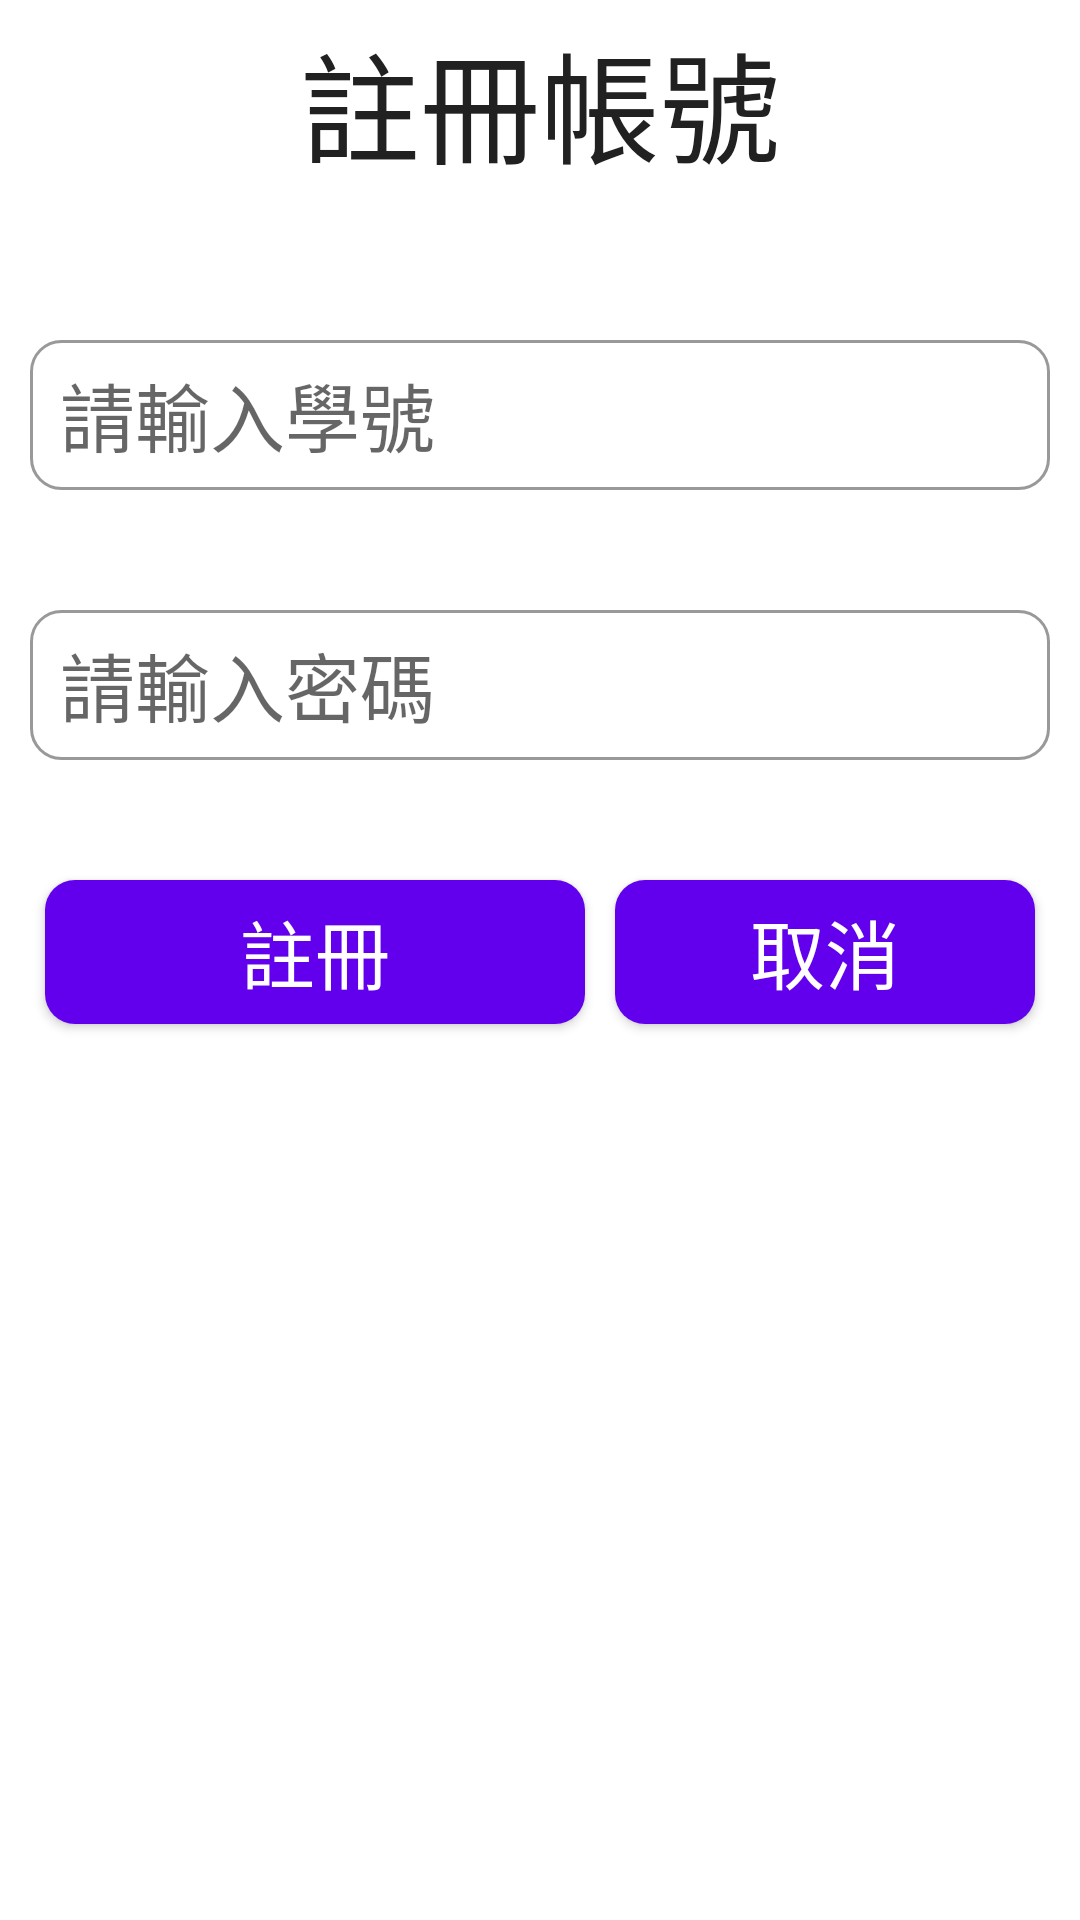

Reconstruct the res/layout file that produces this screen, plus the resources it refers to.
<!-- AndroidManifest.xml: application theme AppTheme -->
<!-- res/layout/activity_register.xml -->
<?xml version="1.0" encoding="utf-8"?>
<RelativeLayout xmlns:android="http://schemas.android.com/apk/res/android"
    android:layout_width="match_parent"
    android:layout_height="match_parent"
    android:padding="5dp"
    android:background="@color/colorWhite">
    <TextView
        android:id="@+id/tv_title"
        android:text="註冊帳號"
        android:textSize="40sp"
        android:textColor="@color/colorBlack"
        android:layout_width="match_parent"
        android:layout_height="wrap_content"
        android:gravity="center_horizontal"
        android:background="@color/colorWhite"/>
    <EditText
        android:id="@+id/et_username"
        android:layout_width="match_parent"
        android:layout_height="50dp"
        android:hint="請輸入學號"
        android:textSize="25sp"
        android:drawableStart="@drawable/icon_user"
        android:drawablePadding="8dp"
        android:background="@drawable/bg_username"
        android:textColor="@color/colorBlack"
        android:inputType="number"
        android:maxLines="1"
        android:layout_below="@+id/tv_title"
        android:paddingLeft="10dp"
        android:paddingRight="10dp"
        android:layout_marginTop="50dp"
        android:layout_marginStart="5dp"
        android:layout_marginEnd="5dp"/>
    <EditText
        android:id="@+id/et_password"
        android:layout_width="match_parent"
        android:layout_height="50dp"
        android:hint="請輸入密碼"
        android:textSize="25sp"
        android:drawableStart="@drawable/icon_password"
        android:drawablePadding="8dp"
        android:background="@drawable/bg_username"
        android:textColor="@color/colorBlack"
        android:inputType="textPassword"
        android:maxLines="1"
        android:paddingLeft="10dp"
        android:paddingRight="10dp"
        android:layout_below="@+id/et_username"
        android:layout_marginTop="40dp"
        android:layout_marginStart="5dp"
        android:layout_marginEnd="5dp"/>
    <Button
        android:id="@+id/btn_register"
        android:layout_width="180dp"
        android:layout_height="wrap_content"
        android:layout_below="@+id/et_password"
        android:text="註冊"
        android:textSize="25sp"
        android:textColor="@color/colorWhite"
        android:layout_marginTop="40dp"
        android:background="@drawable/btn_login"
        android:layout_marginLeft="10dp"
        android:layout_marginRight="10dp"/>
    <Button
        android:id="@+id/btn_cancel"
        android:layout_width="180dp"
        android:layout_height="wrap_content"
        android:layout_below="@+id/et_password"
        android:text="取消"
        android:textSize="25sp"
        android:textColor="@color/colorWhite"
        android:layout_marginTop="40dp"
        android:background="@drawable/btn_cancel"
        android:layout_marginStart="200dp"
        android:layout_marginEnd="10dp"/>
</RelativeLayout>
<!-- resources referenced by this layout -->
<resources>
  <color name="colorBlack">#212121</color>
  <color name="colorWhite">#FFFFFF</color>
  <!-- drawable bg_username (drawable) -->
  <?xml version="1.0" encoding="utf-8"?>
  <shape xmlns:android="http://schemas.android.com/apk/res/android"
      android:shape="rectangle">
      
      <stroke android:width="1dp"
          android:color="#999999"/>
      
      <corners
          android:radius="10dp"/>
  </shape>
  <!-- drawable btn_cancel (drawable) -->
  <?xml version="1.0" encoding="utf-8"?>
  <shape xmlns:android="http://schemas.android.com/apk/res/android"
      android:shape="rectangle">
      <solid android:color="@color/purple_500"/>
      
      <corners
          android:radius="10dp"/>
  </shape>
  <!-- drawable btn_login (drawable) -->
  <?xml version="1.0" encoding="utf-8"?>
  <selector xmlns:android="http://schemas.android.com/apk/res/android">
      <item android:state_pressed="true">
          <shape>
              <solid android:color="@color/colorGreen"/>
              <corners android:radius="10dp"/>
          </shape>
      </item>
      <item android:state_pressed="false">
          <shape>
              <solid android:color="@color/purple_500"/>
              <corners android:radius="10dp"/>
          </shape>
      </item>
  </selector>
  <style name="AppTheme" parent="Theme.AppCompat.Light.DarkActionBar">
          
          <item name="colorPrimary">@color/purple_500</item>
          <item name="colorAccent">@color/colorRed</item>
  
      </style>
  <color name="purple_500">#FF6200EE</color>
  <color name="colorGreen">#3CB371</color>
  <color name="colorRed">#DC143C</color>
</resources>
